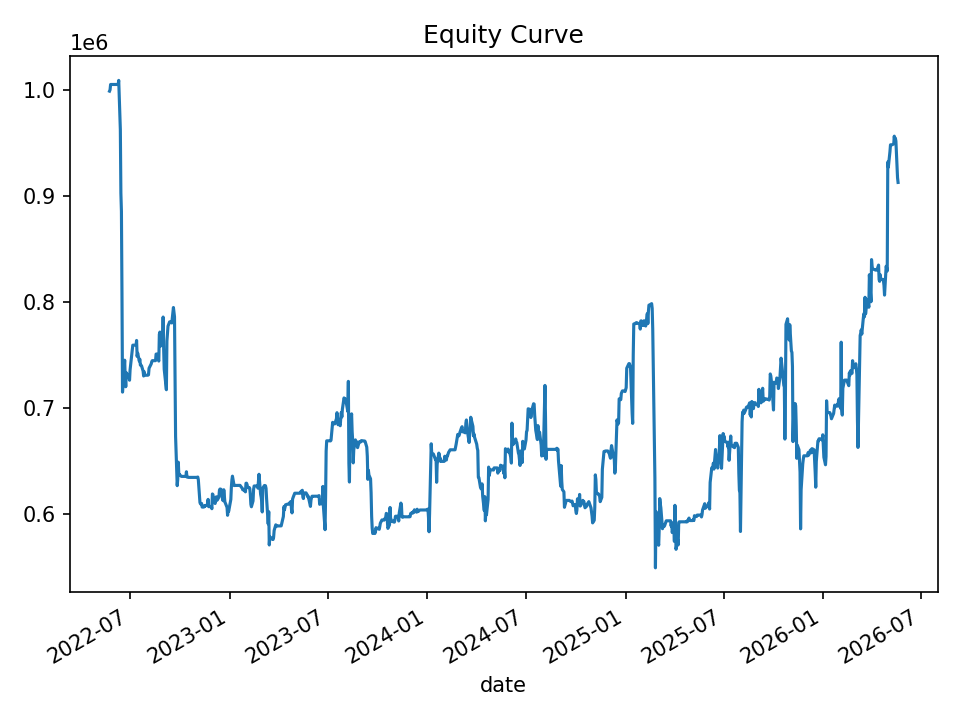

The file beside this chart, header and first rows:
date, equity, cash_realized, open_positions, gross_exposure, exposure_pct
2022-05-24, 998752, 1000000, 1, 99958, 0.1001
2022-05-25, 999980, 998968, 2, 199772, 0.1998
2022-05-26, 1005055, 1005055, 0, 0.0, 0.0
2022-05-27, 1005055, 1005055, 0, 0.0, 0.0
2022-05-31, 1005055, 1005055, 0, 0.0, 0.0
2022-06-01, 1005055, 1005055, 0, 0.0, 0.0
2022-06-02, 1005055, 1005055, 0, 0.0, 0.0
2022-06-03, 1005055, 1005055, 0, 0.0, 0.0
2022-06-06, 1005055, 1005055, 0, 0.0, 0.0
2022-06-07, 1005055, 1005055, 0, 0.0, 0.0
2022-06-08, 1005055, 1005055, 0, 0.0, 0.0
2022-06-09, 1005055, 1005055, 0, 0.0, 0.0
2022-06-10, 1008920, 1005055, 3, 301577, 0.2989
2022-06-13, 962497, 993887, 10, 983114, 1.021
2022-06-14, 902541, 959350, 23, 2116289, 2.345
2022-06-15, 885460, 890814, 10, 888411, 1.003
2022-06-16, 808337, 831704, 9, 738846, 0.914
2022-06-17, 715072, 769532, 8, 593575, 0.8301
2022-06-21, 745187, 740557, 6, 443584, 0.5953
2022-06-22, 728514, 723196, 1, 72298, 0.09924
2022-06-23, 720119, 724590, 1, 72441, 0.1006
2022-06-24, 733383, 728556, 1, 72843, 0.09933
2022-06-27, 730282, 730282, 0, 0.0, 0.0
2022-06-28, 730282, 730282, 0, 0.0, 0.0
2022-06-29, 728747, 730282, 1, 73007, 0.1002
2022-06-30, 726270, 726270, 0, 0.0, 0.0
2022-07-01, 736133, 726270, 4, 290901, 0.3952
2022-07-05, 755032, 745346, 1, 74250, 0.09834
2022-07-06, 759336, 759336, 0, 0.0, 0.0
2022-07-07, 759336, 759336, 0, 0.0, 0.0
2022-07-08, 759336, 759336, 0, 0.0, 0.0
2022-07-11, 759336, 759336, 0, 0.0, 0.0
2022-07-12, 759336, 759336, 0, 0.0, 0.0
2022-07-13, 763762, 759336, 3, 228062, 0.2986
2022-07-14, 748713, 756937, 1, 75694, 0.1011
2022-07-15, 751841, 748320, 5, 374159, 0.4977
2022-07-18, 744277, 744277, 0, 0.0, 0.0
2022-07-19, 746083, 744277, 1, 74406, 0.09973
2022-07-20, 740474, 740474, 0, 0.0, 0.0
2022-07-21, 740420, 740474, 1, 74022, 0.09997
2022-07-22, 740101, 740101, 0, 0.0, 0.0
2022-07-25, 734946, 740101, 3, 220696, 0.3003
2022-07-26, 730242, 730951, 2, 146167, 0.2002
2022-07-27, 734266, 730104, 4, 292501, 0.3984
2022-07-28, 731000, 731000, 0, 0.0, 0.0
2022-07-29, 731000, 731000, 0, 0.0, 0.0
2022-08-01, 731000, 731000, 0, 0.0, 0.0
2022-08-02, 731000, 731000, 0, 0.0, 0.0
2022-08-03, 731000, 731000, 0, 0.0, 0.0
2022-08-04, 731422, 731000, 1, 73045, 0.09987
2022-08-05, 737545, 732456, 2, 146901, 0.1992
2022-08-08, 740688, 740251, 1, 74007, 0.09992
2022-08-09, 741674, 741674, 0, 0.0, 0.0
2022-08-10, 743728, 741674, 1, 74154, 0.09971
2022-08-11, 744709, 744709, 0, 0.0, 0.0
2022-08-12, 744709, 744709, 0, 0.0, 0.0
2022-08-15, 744709, 744709, 0, 0.0, 0.0
2022-08-16, 744709, 744709, 0, 0.0, 0.0
2022-08-17, 744709, 744709, 0, 0.0, 0.0
2022-08-18, 750873, 744709, 1, 74467, 0.09917
... 940 more rows
